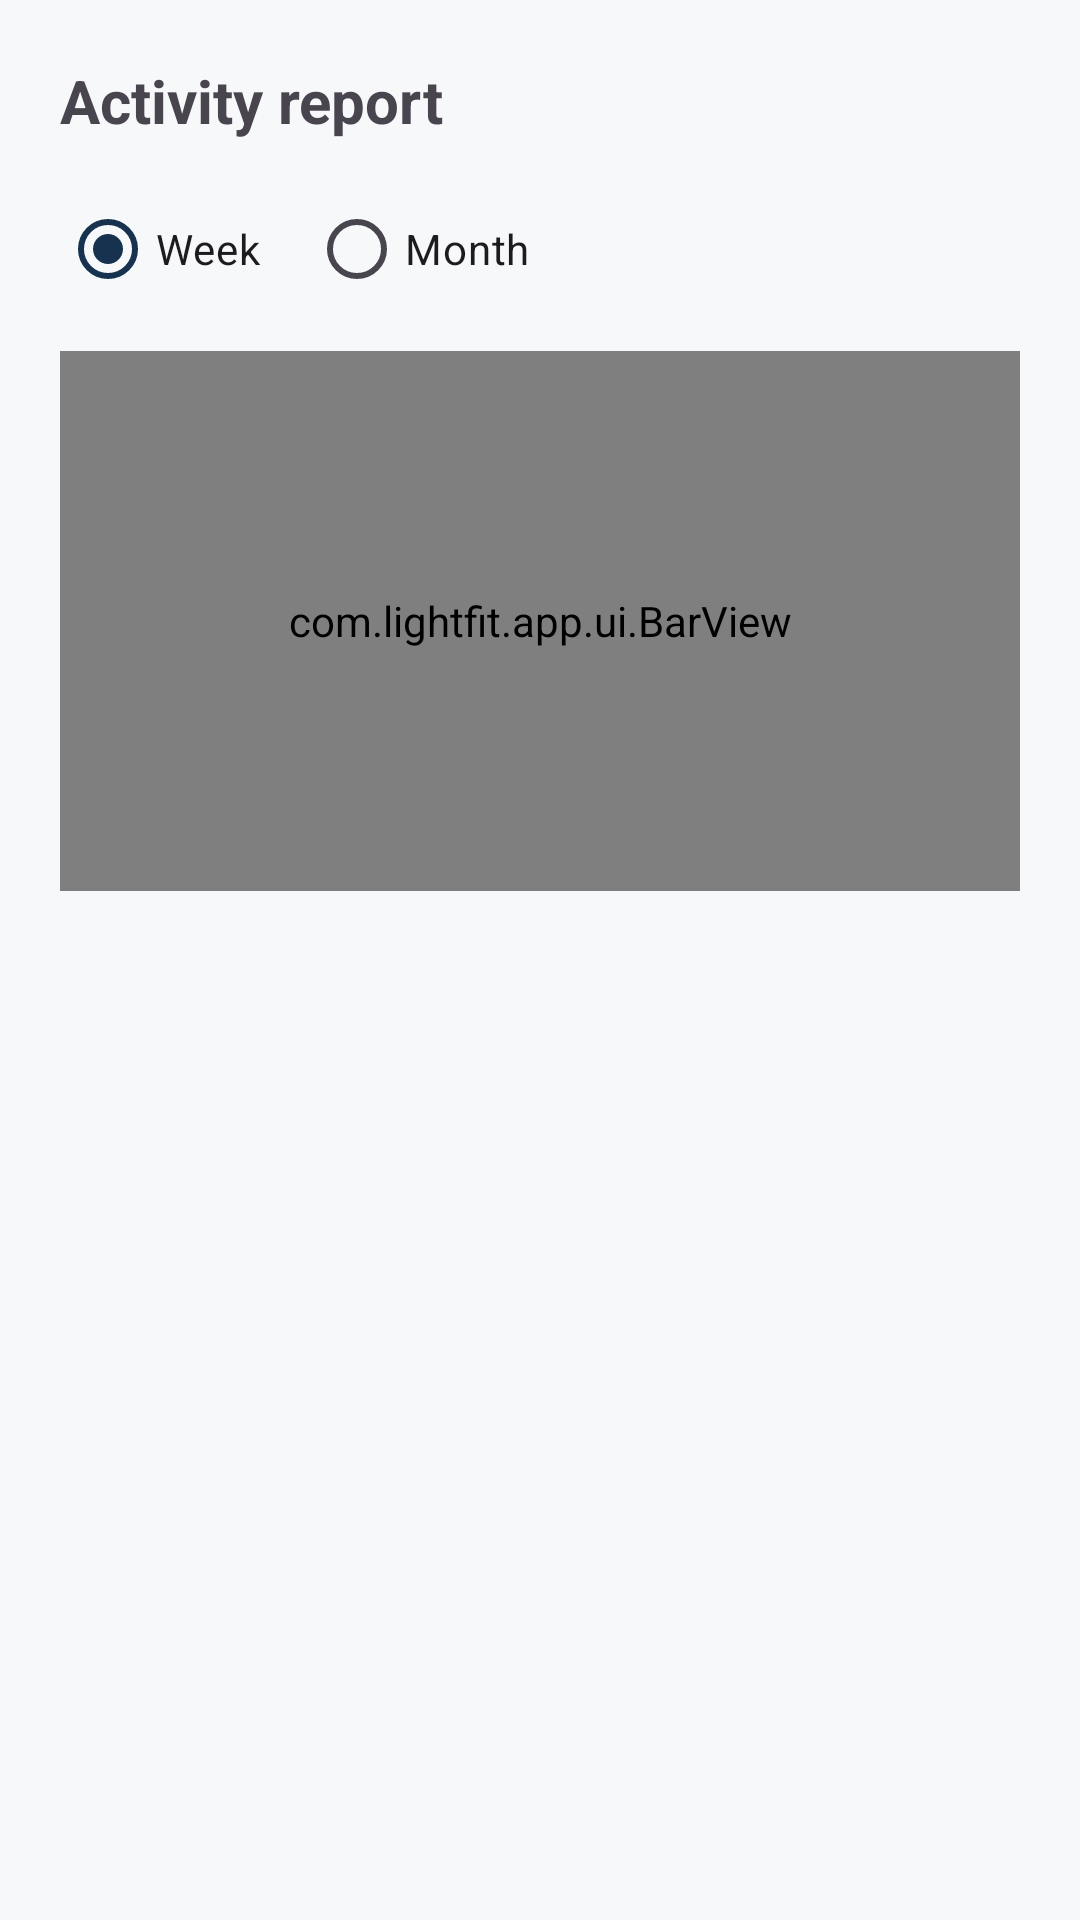

Layout XML and referenced resources for this Android screen:
<!-- AndroidManifest.xml: application theme Theme.LightFit -->
<!-- res/layout/activity_report.xml -->
<?xml version="1.0" encoding="utf-8"?>
<LinearLayout xmlns:android="http://schemas.android.com/apk/res/android"
    android:layout_width="match_parent" android:layout_height="match_parent"
    android:orientation="vertical" android:padding="20dp">

    <TextView
        android:layout_width="wrap_content" android:layout_height="wrap_content"
        android:text="@string/lf_report_title" android:textSize="20sp" android:textStyle="bold" />

    <RadioGroup
        android:id="@+id/report_seg"
        android:layout_width="wrap_content" android:layout_height="wrap_content"
        android:layout_marginTop="12dp" android:orientation="horizontal">
        <RadioButton android:id="@+id/seg_week" android:layout_width="wrap_content"
            android:layout_height="wrap_content" android:checked="true"
            android:text="@string/lf_report_week" />
        <RadioButton android:id="@+id/seg_month" android:layout_width="wrap_content"
            android:layout_height="wrap_content" android:layout_marginStart="16dp"
            android:text="@string/lf_report_month" />
    </RadioGroup>

    <com.lightfit.app.ui.BarView
        android:id="@+id/report_bar"
        android:layout_width="match_parent" android:layout_height="180dp"
        android:layout_marginTop="10dp" />

    <TextView
        android:id="@+id/report_stats"
        android:layout_width="wrap_content" android:layout_height="wrap_content"
        android:layout_marginTop="14dp" android:textSize="14sp" android:lineSpacingExtra="6dp" />
</LinearLayout>
<!-- resources referenced by this layout -->
<resources>
  <string name="lf_report_month">Month</string>
  <string name="lf_report_title">Activity report</string>
  <string name="lf_report_week">Week</string>
  <style name="Theme.LightFit" parent="Theme.Material3.DayNight.NoActionBar">
          <item name="colorPrimary">@color/navy</item>
          <item name="colorSecondary">@color/teal</item>
          <item name="android:statusBarColor">@color/navy</item>
          <item name="android:windowBackground">@color/bg_soft</item>
      </style>
  <color name="navy">#16324F</color>
  <color name="teal">#0E7C7B</color>
  <color name="bg_soft">#F6F8FA</color>
</resources>
